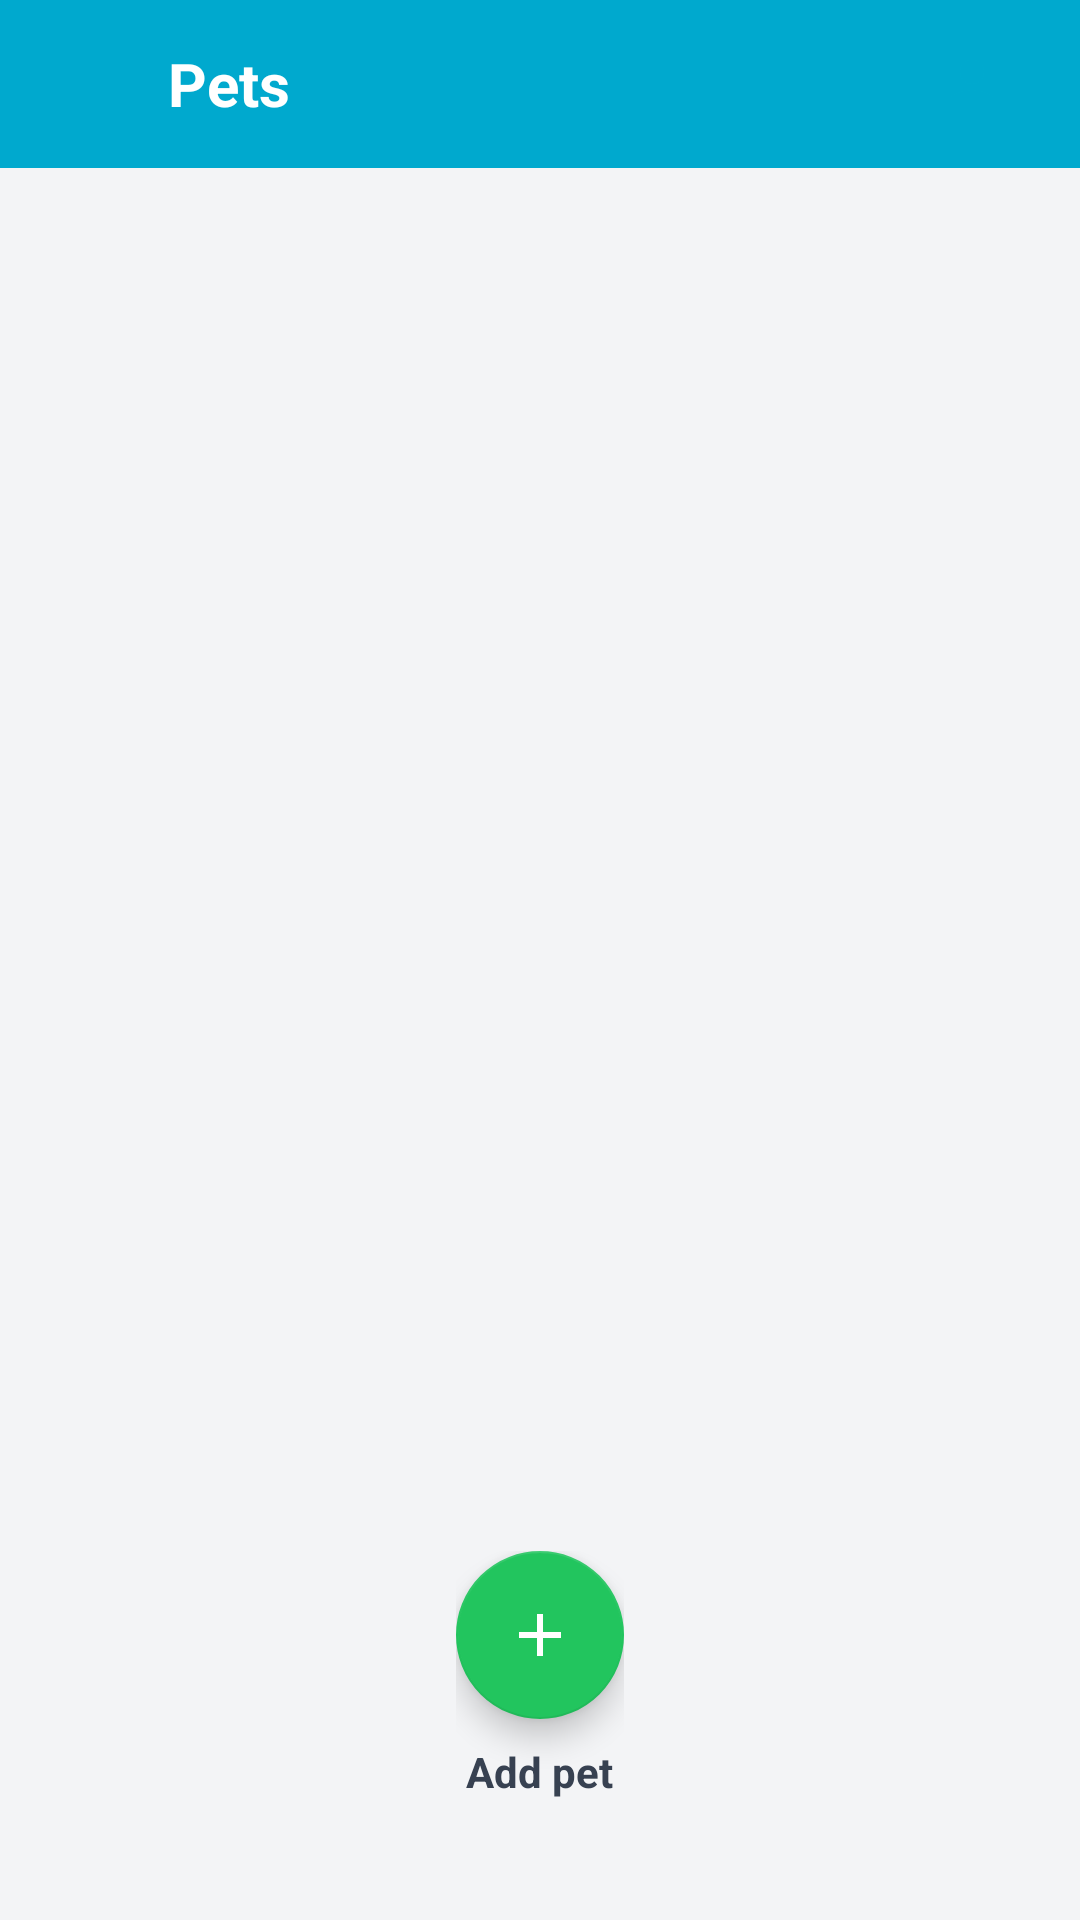

Reconstruct the res/layout file that produces this screen, plus the resources it refers to.
<!-- AndroidManifest.xml: application theme Theme.TagMobile -->
<!-- res/layout/activity_profile.xml -->
<?xml version="1.0" encoding="utf-8"?>
<LinearLayout xmlns:android="http://schemas.android.com/apk/res/android"
    xmlns:app="http://schemas.android.com/apk/res-auto"
    android:layout_width="match_parent"
    android:layout_height="match_parent"
    android:orientation="vertical"
    android:background="#F3F4F6">

    <LinearLayout
        android:layout_width="match_parent"
        android:layout_height="56dp"
        android:background="#00A9CE"
        android:gravity="center_vertical"
        android:paddingHorizontal="4dp">

        <ImageButton
            android:id="@+id/backBtn"
            android:layout_width="48dp"
            android:layout_height="48dp"
            android:background="?attr/selectableItemBackgroundBorderless"
            android:src="@drawable/ic_back"
            android:contentDescription="@string/back" />

        <TextView
            android:layout_width="0dp"
            android:layout_height="wrap_content"
            android:layout_weight="1"
            android:text="@string/profile"
            android:textColor="@android:color/white"
            android:textSize="20sp"
            android:textStyle="bold"
            android:layout_marginStart="4dp" />

        <ImageButton
            android:id="@+id/userAvatarBtn"
            android:layout_width="40dp"
            android:layout_height="40dp"
            android:layout_marginEnd="12dp"
            android:background="@drawable/bg_user_circle"
            android:padding="8dp"
            android:scaleType="centerInside"
            android:src="@drawable/ic_profile"
            android:contentDescription="@string/user_profile"
            app:tint="#00A9CE" />
    </LinearLayout>

    <FrameLayout
        android:layout_width="match_parent"
        android:layout_height="0dp"
        android:layout_weight="1">

        <LinearLayout
            android:layout_width="match_parent"
            android:layout_height="match_parent"
            android:orientation="vertical"
            android:gravity="center_horizontal"
            android:padding="24dp">

            <androidx.recyclerview.widget.RecyclerView
                android:id="@+id/profilesList"
                android:layout_width="match_parent"
                android:layout_height="0dp"
                android:layout_weight="1"
                android:clipToPadding="false" />

            <TextView
                android:id="@+id/emptyProfiles"
                android:layout_width="match_parent"
                android:layout_height="0dp"
                android:layout_weight="1"
                android:gravity="center"
                android:text="@string/no_profiles_yet"
                android:textColor="#6B7280"
                android:visibility="gone" />

            <LinearLayout
                android:layout_width="wrap_content"
                android:layout_height="wrap_content"
                android:orientation="vertical"
                android:gravity="center_horizontal"
                android:layout_marginTop="16dp"
                android:layout_marginBottom="16dp">

                <com.google.android.material.floatingactionbutton.FloatingActionButton
                    android:id="@+id/addProfileBtn"
                    android:layout_width="wrap_content"
                    android:layout_height="wrap_content"
                    android:contentDescription="@string/add_profile"
                    app:backgroundTint="#22C55E"
                    app:tint="#FFFFFF"
                    app:srcCompat="@drawable/ic_add" />

                <TextView
                    android:layout_width="wrap_content"
                    android:layout_height="wrap_content"
                    android:layout_marginTop="8dp"
                    android:text="@string/add_profile"
                    android:textColor="#374151"
                    android:textStyle="bold"
                    android:textSize="14sp" />
            </LinearLayout>

            <Button
                android:id="@+id/saveProfileBtn"
                android:layout_width="match_parent"
                android:layout_height="wrap_content"
                android:text="@string/finish_save"
                android:backgroundTint="#00A9CE"
                android:textColor="#FFFFFF"
                android:textStyle="bold"
                android:padding="14dp"
                android:visibility="gone" />
        </LinearLayout>
    </FrameLayout>
</LinearLayout>
<!-- resources referenced by this layout -->
<resources>
  <!-- drawable ic_add (drawable) -->
  <?xml version="1.0" encoding="utf-8"?>
  <vector xmlns:android="http://schemas.android.com/apk/res/android"
      android:width="24dp"
      android:height="24dp"
      android:viewportWidth="24"
      android:viewportHeight="24">
      <path
          android:fillColor="#FFFFFFFF"
          android:pathData="M19,13H13v6h-2v-6H5v-2h6V5h2v6h6v2z" />
  </vector>
  <!-- drawable ic_profile (drawable) -->
  <?xml version="1.0" encoding="utf-8"?>
  <vector xmlns:android="http://schemas.android.com/apk/res/android"
      android:width="24dp"
      android:height="24dp"
      android:viewportWidth="24"
      android:viewportHeight="24"
      android:tint="#FFFFFF">
      <path android:fillColor="@android:color/white"
          android:pathData="M12,12c2.21,0 4,-1.79 4,-4s-1.79,-4 -4,-4 -4,1.79 -4,4 1.79,4 4,4zm0,2c-2.67,0 -8,1.34 -8,4v2h16v-2c0,-2.66 -5.33,-4 -8,-4z"/>
  </vector>
  <string name="add_profile">Add pet</string>
  <string name="back">Back</string>
  <string name="finish_save">Continue</string>
  <string name="no_profiles_yet">No pets yet.\nTap Add pet to create one.</string>
  <string name="profile">Pets</string>
  <string name="user_profile">User profile</string>
  <style name="Theme.TagMobile" parent="Theme.MaterialComponents.Light.NoActionBar">
          <item name="colorPrimary">#00A9CE</item>
          <item name="colorPrimaryVariant">#0093B5</item>
          <item name="colorOnPrimary">@android:color/white</item>
          <item name="android:statusBarColor">#00A9CE</item>
          <item name="android:navigationBarColor">@android:color/white</item>
      </style>
</resources>
